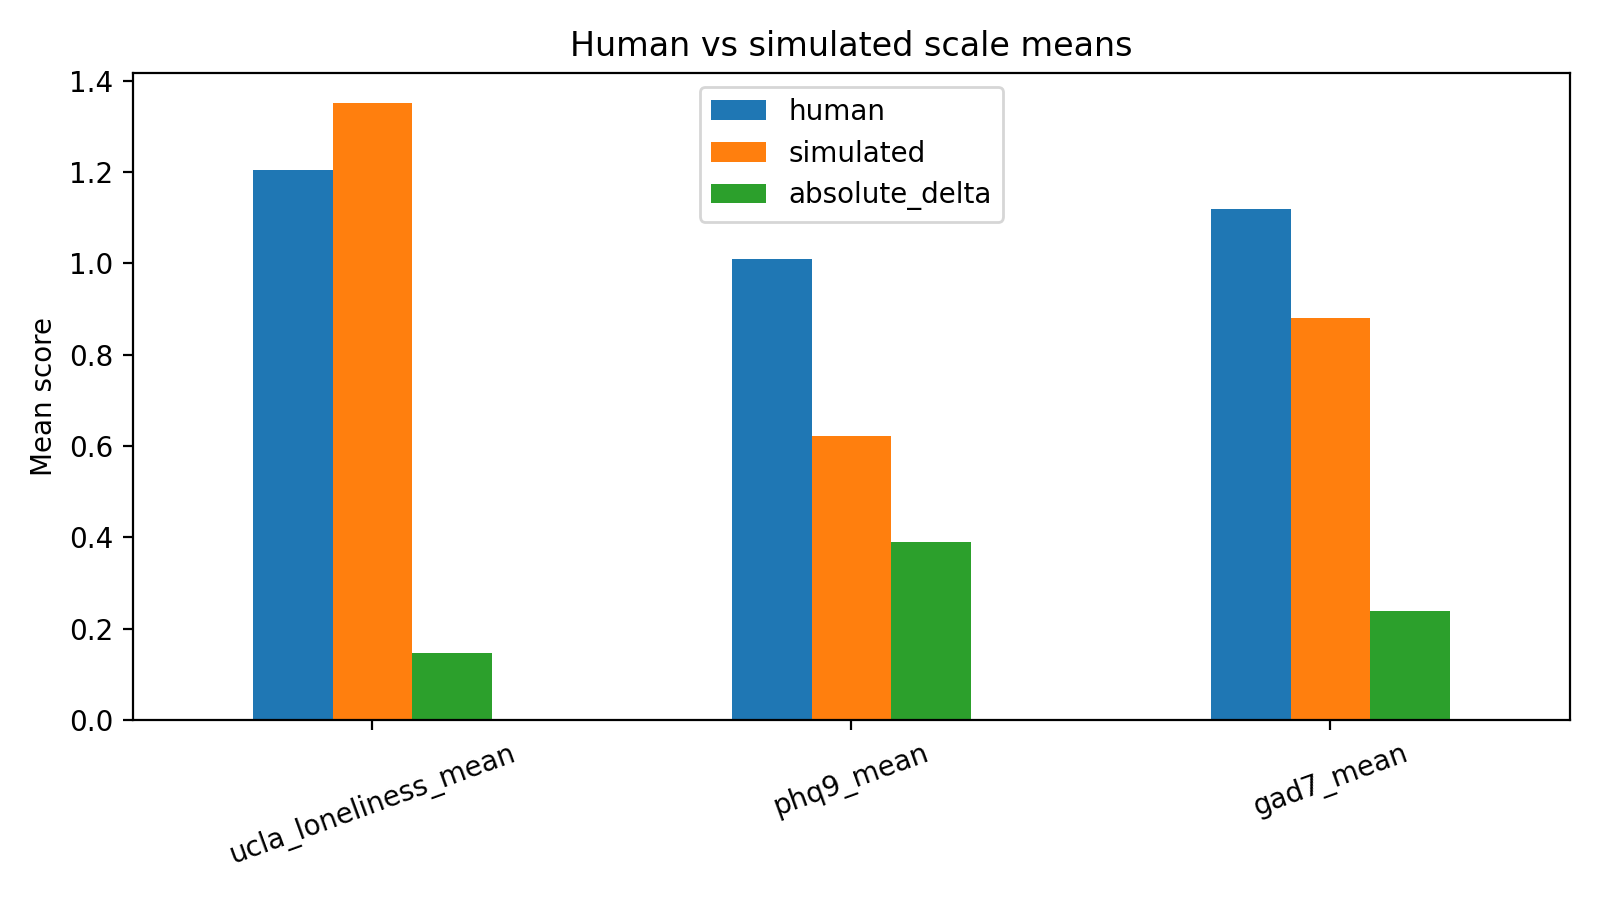

Source data for this figure (header and first rows):
scale, human, simulated, absolute_delta
ucla_loneliness_mean, 1.205, 1.35, 0.1453
phq9_mean, 1.01, 0.6208, 0.3889
gad7_mean, 1.118, 0.8804, 0.2375
